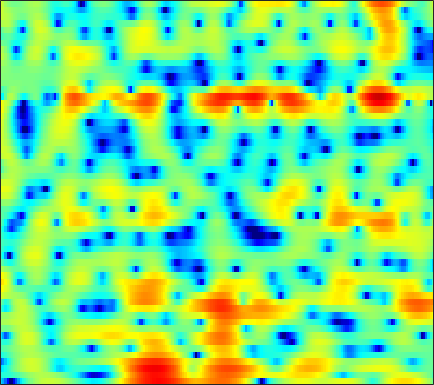

The data file committed next to this chart (first rows):
-7.0491, -8.5597, -11.276, -15.518, -21.235, -27.34, -16.225, -12.237, -8.7378, -6.2555, -4.3399, -3.1573, -1.8333, -0.75141, -0.071411, 0.69585, 1.3232, 1.7156, 2.1447, 2.4683, 2.6941, 2.8088, 2.8941, 2.9026
-3.78, -3.747, -3.676, -3.551, -3.407, -3.126, -2.741, -2.391, -1.862, -1.283, -0.6928, -0.2585, 0.2847, 0.7712, 1.089, 1.44, 1.703, 1.843, 1.95, 1.972, 1.915, 1.823, 1.635, 1.381
-6.557, -5.794, -4.658, -3.505, -2.663, -1.601, -0.6332, 0.02655, 0.814, 1.494, 2.064, 2.418, 2.786, 3.031, 3.128, 3.137, 2.999, 2.789, 2.36, 1.752, 0.9433, 0.1946, -1.009, -2.442
-11.65, -9.846, -7.379, -5.213, -3.812, -2.226, -0.8977, -0.0498, 0.9088, 1.686, 2.296, 2.654, 3.001, 3.2, 3.254, 3.199, 2.997, 2.744, 2.269, 1.628, 0.8091, 0.07408, -1.062, -2.348
-4.144, -3.727, -3.09, -2.393, -1.854, -1.142, -0.4606, 0.01197, 0.5786, 1.059, 1.444, 1.667, 1.876, 1.976, 1.981, 1.901, 1.723, 1.535, 1.217, 0.8394, 0.421, 0.09076, -0.3467, -0.7575
-2.115, -1.896, -1.547, -1.129, -0.777, -0.2703, 0.2522, 0.6326, 1.098, 1.491, 1.79, 1.941, 2.039, 2.008, 1.898, 1.643, 1.26, 0.8993, 0.3376, -0.2813, -0.9034, -1.332, -1.796, -2.081
-3.122, -3.623, -3.843, -3.35, -2.581, -1.304, -0.007297, 0.8748, 1.865, 2.629, 3.168, 3.421, 3.561, 3.471, 3.251, 2.746, 1.979, 1.216, -0.09619, -1.817, -4.078, -6.231, -9.757, -12.12
-5.907, -8.582, -11.98, -9.945, -6.795, -3.438, -1.026, 0.3325, 1.692, 2.65, 3.271, 3.538, 3.654, 3.517, 3.256, 2.703, 1.924, 1.195, 0.03723, -1.33, -2.827, -3.962, -5.223, -5.721
-0.2874, -0.4713, -0.5246, -0.3196, -0.007048, 0.5546, 1.173, 1.615, 2.113, 2.471, 2.655, 2.671, 2.519, 2.173, 1.78, 1.086, 0.2186, -0.5334, -1.629, -2.766, -3.827, -4.469, -4.993, -5.042
1.525, 1.604, 1.728, 1.897, 2.05, 2.277, 2.502, 2.644, 2.784, 2.826, 2.728, 2.563, 2.198, 1.65, 1.103, 0.1772, -1.006, -2.106, -3.884, -6.204, -9.321, -12.5, -17.64, -15.99
0.8956, 0.841, 0.8693, 1.063, 1.297, 1.685, 2.083, 2.346, 2.599, 2.708, 2.644, 2.484, 2.107, 1.552, 1.029, 0.1946, -0.7982, -1.633, -2.857, -4.201, -5.571, -6.476, -7.16, -6.888
-2.562, -4.35, -5.854, -4.765, -3.027, -0.8746, 0.7502, 1.622, 2.382, 2.749, 2.774, 2.594, 2.099, 1.359, 0.683, -0.3058, -1.253, -1.863, -2.4, -2.582, -2.459, -2.204, -1.726, -1.144
-0.5436, -2.291, -3.732, -3.028, -1.711, 0.0154, 1.32, 2.001, 2.526, 2.656, 2.419, 1.974, 1.039, -0.3758, -1.83, -4.47, -8.264, -12.03, -13.56, -9.003, -5.437, -3.526, -1.641, -0.2573
3.648, 3.083, 2.456, 2.009, 1.781, 1.581, 1.428, 1.298, 1.083, 0.7748, 0.3409, -0.0956, -0.8369, -1.832, -2.77, -4.234, -5.776, -6.664, -6.931, -6.106, -4.785, -3.79, -2.626, -1.65
5.346, 4.746, 3.869, 2.923, 2.178, 1.151, 0.1357, -0.5571, -1.271, -1.666, -1.768, -1.706, -1.593, -1.533, -1.554, -1.685, -1.867, -2.014, -2.204, -2.333, -2.459, -2.568, -2.721, -2.863
6.679, 5.957, 4.799, 3.357, 2.038, -0.1552, -3.061, -5.918, -10.43, -10.62, -6.715, -4.365, -2.184, -0.7516, -0.02444, 0.5848, 0.8461, 0.8463, 0.5984, 0.05834, -0.8129, -1.735, -3.441, -5.925
5.209, 4.572, 3.566, 2.356, 1.302, -0.3218, -2.158, -3.578, -5.009, -5.057, -3.798, -2.576, -1.086, 0.1071, 0.7616, 1.34, 1.599, 1.599, 1.345, 0.7833, -0.07889, -0.9386, -2.385, -4.116
2.05, 1.521, 0.7803, 0.07354, -0.3897, -0.873, -1.189, -1.282, -1.214, -0.9199, -0.4382, -0.00662, 0.5897, 1.132, 1.452, 1.725, 1.815, 1.742, 1.483, 1.032, 0.4113, -0.1369, -0.9237, -1.681
-0.9771, -1.97, -3.328, -4.338, -4.59, -4.143, -3.119, -2.222, -1.052, 0.0003454, 0.9123, 1.505, 2.174, 2.669, 2.934, 3.135, 3.14, 3.017, 2.672, 2.128, 1.381, 0.696, -0.3572, -1.54
-3.172, -5.158, -9.233, -17.76, -24.48, -11.4, -6.291, -3.877, -1.543, 0.1792, 1.496, 2.277, 3.096, 3.677, 3.975, 4.191, 4.197, 4.059, 3.663, 3.014, 2.087, 1.172, -0.4094, -2.542
-2.527, -3.376, -4.468, -5.188, -5.273, -4.729, -3.636, -2.666, -1.384, -0.1935, 0.8475, 1.523, 2.263, 2.846, 3.164, 3.424, 3.499, 3.424, 3.148, 2.655, 1.93, 1.224, 0.05315, -1.361
-2.157, -2.639, -3.182, -3.532, -3.64, -3.525, -3.15, -2.722, -2.008, -1.208, -0.3958, 0.193, 0.9129, 1.541, 1.925, 2.305, 2.524, 2.581, 2.521, 2.297, 1.918, 1.549, 0.9731, 0.3334
-2.645, -3.405, -4.388, -5.234, -5.648, -5.785, -5.451, -4.954, -4.056, -3.039, -1.99, -1.223, -0.2436, 0.6192, 1.175, 1.787, 2.236, 2.45, 2.572, 2.522, 2.317, 2.085, 1.7, 1.274
-3.043, -4.586, -7.234, -10.6, -13.22, -14.31, -11.85, -9.779, -7.522, -5.655, -3.961, -2.76, -1.26, 0.09472, 0.9919, 1.996, 2.742, 3.129, 3.394, 3.384, 3.106, 2.724, 2.018, 1.183
-1.464, -2.922, -5.428, -8.605, -10.96, -12.36, -11.63, -10.93, -10.45, -9.859, -8.022, -5.96, -3.137, -0.7172, 0.8355, 2.422, 3.547, 4.129, 4.563, 4.581, 4.162, 3.504, 2.082, -0.2051
-1.277, -1.687, -2.53, -3.615, -4.533, -5.912, -7.477, -9.111, -12.32, -16.97, -14.62, -10.2, -5.863, -2.853, -1.151, 0.6011, 1.893, 2.569, 3.16, 3.393, 3.263, 2.942, 2.177, 1.064
-1.881, -1.559, -1.536, -1.84, -2.272, -3.014, -3.897, -4.596, -5.437, -5.95, -5.902, -5.503, -4.667, -3.592, -2.823, -1.815, -0.9316, -0.3393, 0.2932, 0.7821, 1.133, 1.321, 1.498, 1.622
0.2605, 0.6021, 0.773, 0.6351, 0.3682, -0.1767, -0.9261, -1.554, -2.484, -3.429, -4.363, -4.952, -5.457, -5.529, -5.271, -4.691, -3.971, -3.422, -2.746, -2.116, -1.468, -0.9689, -0.224, 0.5853
3.296, 3.372, 3.325, 3.06, 2.725, 2.057, 1.115, 0.218, -1.283, -3.24, -5.831, -8.346, -12.47, -15.09, -13.26, -10.14, -8.15, -7.386, -7.009, -7.073, -6.99, -6.383, -4.719, -2.63
4.33, 4.319, 4.189, 3.912, 3.574, 2.941, 2.071, 1.216, -0.2179, -2.059, -4.356, -6.421, -9.232, -10.71, -10.33, -9.17, -8.48, -8.526, -9.611, -12.56, -19.96, -22.51, -11.62, -6.325
3.067, 3.177, 3.239, 3.181, 3.035, 2.697, 2.183, 1.681, 0.8578, -0.101, -1.137, -1.909, -2.831, -3.587, -3.966, -4.345, -4.706, -5.003, -5.503, -5.98, -6.154, -5.884, -4.921, -3.548
0.4304, 0.9452, 1.521, 1.905, 2.072, 2.113, 1.967, 1.759, 1.375, 0.9009, 0.3842, 0.001146, -0.4781, -0.88, -1.153, -1.441, -1.664, -1.818, -1.98, -2.079, -2.091, -2.021, -1.84, -1.582
-2.419, -1.027, 0.343, 1.227, 1.641, 1.915, 1.928, 1.806, 1.524, 1.159, 0.7808, 0.5272, 0.2529, 0.108, 0.03721, 0.01711, 0.05078, 0.07196, 0.08566, 0.0402, -0.07498, -0.2188, -0.5044, -0.9106
-1.283, 0.08475, 1.367, 2.119, 2.397, 2.443, 2.174, 1.792, 1.101, 0.2973, -0.4635, -0.894, -1.135, -0.9751, -0.6335, -0.03333, 0.568, 0.9683, 1.357, 1.542, 1.484, 1.247, 0.6376, -0.3951
2.407, 2.821, 3.14, 3.179, 2.994, 2.447, 1.534, 0.5846, -1.102, -3.362, -6.3, -8.753, -10.02, -7.588, -5.248, -2.706, -0.8214, 0.2433, 1.272, 1.924, 2.203, 2.169, 1.775, 0.9399
3.367, 3.244, 2.913, 2.363, 1.792, 0.788, -0.5173, -1.717, -3.655, -6.067, -8.992, -11.27, -12.36, -10.05, -7.728, -5.106, -2.984, -1.714, -0.3685, 0.6218, 1.29, 1.601, 1.764, 1.677
3.294, 2.856, 2.124, 1.187, 0.3504, -0.9296, -2.398, -3.58, -5.199, -6.729, -7.977, -8.537, -8.641, -8.002, -7.127, -5.689, -4.186, -3.079, -1.721, -0.5726, 0.3674, 0.9341, 1.515, 1.911
3.357, 2.706, 1.651, 0.3836, -0.7163, -2.374, -4.26, -5.823, -8.075, -10.41, -12.45, -13.28, -12.94, -11.22, -9.687, -7.582, -5.618, -4.287, -2.695, -1.308, -0.1212, 0.6333, 1.479, 2.153
3.492, 2.665, 1.348, -0.2087, -1.531, -3.545, -5.83, -7.801, -10.87, -14.81, -20.9, -28.59, -22.39, -15.73, -12.61, -9.429, -6.92, -5.318, -3.492, -1.923, -0.5813, 0.2885, 1.297, 2.14
3.751, 2.77, 1.256, -0.5056, -1.993, -4.213, -6.621, -8.508, -11.04, -13.22, -14.72, -15.05, -14.44, -12.82, -11.32, -9.102, -7.073, -5.656, -3.951, -2.451, -1.142, -0.2639, 0.794, 1.718
4.41, 3.32, 1.651, -0.3012, -1.992, -4.552, -7.503, -10, -13.71, -17.34, -18.82, -17.83, -15.23, -12.64, -10.91, -8.825, -6.904, -5.679, -4.248, -2.991, -1.895, -1.118, -0.1565, 0.7659
5.31, 4.204, 2.554, 0.6505, -0.9826, -3.538, -6.68, -9.483, -14.01, -19.17, -21.52, -19.34, -15.45, -12.4, -10.16, -7.922, -6.282, -5.355, -4.482, -3.947, -3.502, -3.128, -2.487, -1.573
5.081, 4.085, 3.064, 2.034, 1.11, -0.5083, -2.79, -4.956, -8.631, -13.66, -20.24, -19.39, -12.99, -8.831, -6.581, -4.673, -3.774, -3.656, -4.274, -5.855, -8.007, -9.178, -8.558, -7.032
-5.437, -5.268, -1.009, 1.297, 1.989, 2.01, 1.238, 0.2159, -1.571, -3.666, -5.166, -5.196, -3.923, -2.294, -1.242, -0.4528, -0.2847, -0.7473, -2.23, -4.937, -9.201, -12.14, -10.96, -9.418
-2.008, -2.349, -1.432, -0.2719, 0.3583, 0.7769, 0.8087, 0.6325, 0.2449, -0.1701, -0.4602, -0.5467, -0.4835, -0.2882, -0.1974, -0.1618, -0.3614, -0.6839, -1.349, -2.191, -3.012, -3.509, -3.808, -3.711
0.1659, -0.02434, -0.1198, -0.07061, 0.009365, 0.09379, 0.1102, 0.08365, 0.004057, -0.08386, -0.1636, -0.2037, -0.236, -0.2588, -0.305, -0.3951, -0.572, -0.732, -0.99, -1.255, -1.478, -1.569, -1.572, -1.397
0.2461, 0.1883, 0.1011, 0.02046, -0.03933, -0.1058, -0.1621, -0.193, -0.2156, -0.2214, -0.2116, -0.1976, -0.1808, -0.1879, -0.1933, -0.2469, -0.3309, -0.4224, -0.5611, -0.7028, -0.817, -0.8584, -0.8408, -0.713
0.5272, 0.4378, 0.2631, 0.04119, -0.1363, -0.3514, -0.5023, -0.5623, -0.5578, -0.4699, -0.318, -0.1856, -0.01043, 0.1336, 0.2068, 0.2405, 0.2033, 0.1159, -0.06273, -0.2974, -0.5502, -0.7333, -0.9047, -0.9433
1.487, 1.184, 0.6629, 0.03863, -0.4585, -1.091, -1.557, -1.722, -1.636, -1.251, -0.6747, -0.2098, 0.3685, 0.8488, 1.093, 1.28, 1.281, 1.153, 0.8086, 0.2673, -0.4478, -1.079, -1.923, -2.555
2.68, 2.096, 1.056, -0.3165, -1.598, -3.666, -5.814, -6.767, -6.098, -4.021, -1.926, -0.6085, 0.7819, 1.8, 2.321, 2.754, 2.853, 2.721, 2.232, 1.336, -0.0628, -1.55, -4.414, -8.773
1.96, 1.346, 0.2378, -1.351, -2.989, -6.009, -10.58, -14.34, -11.42, -6.596, -3.356, -1.576, 0.1975, 1.458, 2.174, 2.797, 3.086, 3.073, 2.743, 2.027, 0.8832, -0.2792, -2.224, -4.338
-0.608, -0.7611, -1.164, -1.85, -2.541, -3.576, -4.506, -4.895, -4.842, -4.141, -3.066, -2.165, -0.9553, 0.154, 0.8799, 1.625, 2.126, 2.313, 2.326, 2.078, 1.61, 1.162, 0.5466, 0.02177
-2.822, -2.013, -1.47, -1.408, -1.613, -2.182, -2.945, -3.564, -4.299, -4.668, -4.387, -3.72, -2.387, -0.9066, 0.08325, 1.2, 1.986, 2.379, 2.638, 2.629, 2.394, 2.11, 1.629, 1.143
-1.588, -0.4854, 0.293, 0.4433, 0.2059, -0.5691, -1.941, -3.487, -6.554, -11.68, -14.84, -9.886, -4.804, -1.58, 0.1121, 1.742, 2.804, 3.291, 3.585, 3.517, 3.123, 2.626, 1.719, 0.6112
1.817, 2.085, 2.234, 2.073, 1.725, 0.9641, -0.1837, -1.315, -3.104, -4.812, -5.214, -4.252, -2.188, -0.2138, 0.9626, 2.141, 2.911, 3.218, 3.289, 2.973, 2.255, 1.421, -0.1346, -2.393
2.873, 2.698, 2.418, 2.065, 1.736, 1.213, 0.6417, 0.2128, -0.288, -0.5964, -0.6017, -0.3844, 0.09703, 0.6697, 1.114, 1.584, 1.838, 1.878, 1.691, 1.206, 0.3893, -0.4385, -1.878, -3.742
3.07, 2.638, 2.065, 1.535, 1.188, 0.788, 0.4696, 0.2979, 0.1498, 0.1282, 0.2265, 0.3725, 0.6239, 0.8857, 1.083, 1.259, 1.291, 1.198, 0.8941, 0.3779, -0.3523, -1.019, -2.013, -3.06
3.102, 2.286, 1.264, 0.411, -0.05244, -0.4173, -0.5545, -0.5415, -0.404, -0.1675, 0.1414, 0.3993, 0.7971, 1.218, 1.449, 1.672, 1.759, 1.68, 1.368, 0.8037, 7.3609e-05, -0.7712, -1.905, -2.976
